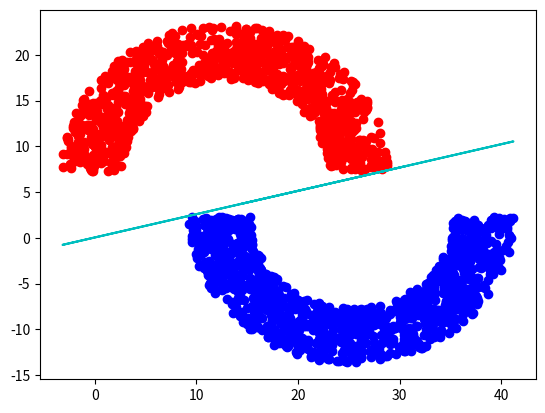

Write Python code to recreate this figure.
import numpy as np
import matplotlib.pyplot as plt
import random as rd
import math

def select_misclassify(res, Dy):

    #rd.seed(10)
    mis = []
    row = np.size(Dy, 0)
    for i in range(row):
        if res[i] != Dy[i]:
            mis.append(i)
    
    if len(mis) == 0:
        return -1

    return rd.choice(mis)
'''
This function will basically implement the PLA
'''
def PLA(Dx, Dy, w):

    mis = 0
    count = 0
    while(True):
        res = np.matmul(w, np.transpose(Dx))
        res = np.sign(res)
        mis = select_misclassify(res, Dy)
        if mis == -1: break
        w = w + Dy[mis] * Dx[mis]
        count += 1
    print("It is being updated for {} times".format(count))
    return w

rad = 10
thk = 5
sep = 5

np.set_printoptions(precision=3, suppress=False, threshold=5)

#np.random.seed(5)
'''
generate random radius and angle
'''
rad_angle = np.random.uniform([rad, 0], [rad+thk+1, 2*math.pi], size=(2000, 2))
#print(rad_angle)

# define the center of the circle
center = np.random.uniform(5, 15, size=(1,2))
#print(center[0])
radius = rad_angle[:, [0]]
angles = rad_angle[:, [1]]

x1 = radius * np.cos(angles)
x2 = radius * np.sin(angles)

x1 = x1 + center[0][0]
x2 = x2 + center[0][1]
#print(x1)
'''
positive will store the data points which has +1
negative will store the data points which has -1
'''
pos_x = []
pos_y = []
neg_x = []
neg_y = []
Dy = []
x = []
y = []
for i in range(2000):
    if(float(angles[i]) > math.pi):
        pos_x.append(float(x1[i]) + rad + thk/2)
        pos_y.append(float(x2[i]) - sep)
        x.append(float(x1[i]) + rad + thk/2)
        y.append(float(x2[i]) - sep)
        Dy.append(1)
    else:
        neg_x.append(float(x1[i]))
        neg_y.append(float(x2[i]))
        x.append(float(x1[i]))
        y.append(float(x2[i]))
        Dy.append(-1)

plt.plot(pos_x, pos_y, "bo")
plt.plot(neg_x, neg_y, "ro")

#x = x1.copy()

x = np.array(x)
x = x.reshape(1,-1)
x = x.reshape(2000,1)

y = np.array(y)
y = y.reshape(1,-1)
y = y.reshape(2000,1)

Dx = np.insert(x, [1], y, axis=1)
Dx = np.insert(Dx, 0, 2000*[1], axis=1)
#print(Dx)

w = np.zeros(3)
final_w = PLA(Dx, Dy, w)

new_x2 = np.array((-final_w[1]/final_w[2])*x+(-final_w[0]/final_w[2]))
plt.plot(x, new_x2,"c")
#plt.annotate("final hypothesis g", xy=(18, 11), xytext=(22, 10), arrowprops=dict(facecolor="c"))
plt.show()
